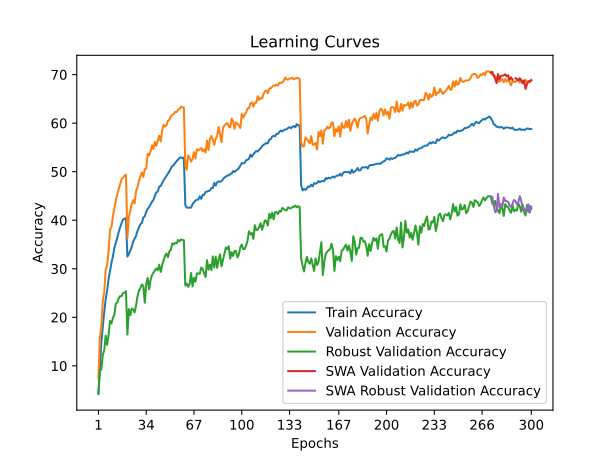

Values plotted in this chart, from the file beside it:
time; train_accuracy; train_loss; valid_accuracy; valid_loss; valid_accuracy_robust; valid_accuracy_swa; valid_accuracy_robust_swa
231,1842; 4,2064; 4,9668; 7,4400; 4,7297; 4,4828; 7,4400; 4,4828
426,5645; 9,7653; 4,5497; 15,8300; 4,1967; 9,1655; 15,8300; 9,1655
620,7132; 14,7802; 4,2724; 18,0400; 4,1362; 9,2276; 18,0400; 9,2276
815,3679; 17,9227; 4,1006; 23,4800; 3,7933; 12,2414; 23,4800; 12,2414
1006,3177; 21,0933; 3,9494; 25,0700; 3,8702; 13,2138; 25,0700; 13,2138
1196,2231; 23,7030; 3,8232; 29,8600; 3,5356; 16,2483; 29,8600; 16,2483
1387,0945; 25,4991; 3,7356; 30,6300; 3,5633; 14,3103; 30,6300; 14,3103
1577,2841; 27,8613; 3,6364; 33,6500; 3,3791; 16,3241; 33,6500; 16,3241
1764,4069; 29,6184; 3,5566; 38,0800; 3,1800; 19,2621; 38,0800; 19,2621
1954,2649; 31,2323; 3,4803; 38,5700; 3,2196; 18,7310; 38,5700; 18,7310
2141,5853; 32,6207; 3,4288; 40,7900; 3,1340; 19,9310; 40,7900; 19,9310
2329,9029; 34,2927; 3,3531; 42,4700; 3,0999; 20,5448; 42,4700; 20,5448
2516,2084; 35,3195; 3,3036; 44,0700; 3,0015; 22,8000; 44,0700; 22,8000
2703,1506; 36,3874; 3,2618; 45,3700; 2,9559; 23,0690; 45,3700; 23,0690
2891,0757; 37,5975; 3,2089; 46,4000; 2,9293; 23,9241; 46,4000; 23,9241
3077,8226; 38,5673; 3,1745; 47,3300; 2,8766; 24,3655; 47,3300; 24,3655
3264,8497; 39,4188; 3,1367; 48,4800; 2,8477; 24,3586; 48,4800; 24,3586
3452,7219; 40,1521; 3,1041; 48,7700; 2,8475; 25,0000; 48,7700; 25,0000
3640,6019; 40,3144; 3,0949; 49,1700; 2,8373; 25,0414; 49,1700; 25,0414
3830,5843; 40,4456; 3,0865; 49,3800; 2,8064; 25,3931; 49,3800; 25,3931
4017,1465; 32,5095; 3,4251; 36,3000; 3,3813; 16,4414; 36,3000; 16,4414
4206,1562; 33,0245; 3,4053; 40,7500; 3,0690; 21,6897; 40,7500; 21,6897
4394,1867; 33,7467; 3,3641; 41,9500; 3,0704; 20,4414; 41,9500; 20,4414
4583,5145; 34,4900; 3,3341; 43,3800; 2,9776; 21,8276; 43,3800; 21,8276
4772,1838; 35,6231; 3,2971; 44,1400; 3,0149; 21,6345; 44,1400; 21,6345
4959,4058; 36,2161; 3,2694; 43,4500; 3,0474; 21,0138; 43,4500; 21,0138
5146,5293; 36,7971; 3,2410; 46,0600; 2,9471; 22,5103; 46,0600; 22,5103
5335,2175; 37,8239; 3,2034; 46,7800; 2,9219; 24,3655; 46,7800; 24,3655
5522,5320; 38,5532; 3,1665; 48,1500; 2,8427; 25,5172; 48,1500; 25,5172
5710,1518; 39,1803; 3,1469; 48,9500; 2,8289; 26,0414; 48,9500; 26,0414
5897,6962; 39,4588; 3,1286; 49,8300; 2,7809; 26,7655; 49,8300; 26,7655
6085,2510; 40,5518; 3,0910; 48,9000; 2,8175; 26,4690; 48,9000; 26,4690
6273,9033; 40,7952; 3,0720; 50,5100; 2,7412; 23,0069; 50,5100; 23,0069
6462,2769; 41,7649; 3,0304; 50,6400; 2,7303; 26,8483; 50,6400; 26,8483
6649,4799; 42,3429; 3,0138; 53,6800; 2,6220; 28,1034; 53,6800; 28,1034
6836,8563; 42,7066; 3,0037; 53,3300; 2,6622; 25,7655; 53,3300; 25,7655
7024,7647; 43,2686; 2,9732; 54,2000; 2,6250; 27,6966; 54,2000; 27,6966
7211,7267; 43,7995; 2,9532; 55,4000; 2,6203; 28,6966; 55,4000; 28,6966
7397,8646; 44,1852; 2,9350; 54,6800; 2,6059; 29,2000; 54,6800; 29,2000
7588,8305; 45,0808; 2,9052; 56,1300; 2,5505; 29,7034; 56,1300; 29,7034
7776,5612; 45,7119; 2,8799; 55,3100; 2,5787; 30,0552; 55,3100; 30,0552
7965,1366; 45,9153; 2,8676; 56,4500; 2,5456; 29,7034; 56,4500; 29,7034
8152,1748; 46,9271; 2,8327; 57,3900; 2,5089; 30,8414; 57,3900; 30,8414
8339,1094; 47,0383; 2,8206; 56,2200; 2,5281; 29,3379; 56,2200; 29,3379
8526,1315; 47,6513; 2,7976; 58,5400; 2,4635; 30,6828; 58,5400; 30,6828
8714,2873; 48,2534; 2,7742; 59,6800; 2,4186; 31,8000; 59,6800; 31,8000
8903,3038; 48,6551; 2,7559; 59,3200; 2,4334; 32,6345; 59,3200; 32,6345
9091,2422; 49,1169; 2,7405; 59,5600; 2,4264; 33,1448; 59,5600; 33,1448
9280,3148; 49,5747; 2,7158; 60,5000; 2,3788; 32,3655; 60,5000; 32,3655
9467,3510; 50,1077; 2,6996; 60,6900; 2,3714; 33,6207; 60,6900; 33,6207
9655,3306; 50,6026; 2,6779; 61,3700; 2,3658; 33,8690; 61,3700; 33,8690
9843,3150; 51,1525; 2,6590; 61,7200; 2,3575; 35,2276; 61,7200; 35,2276
10030,9355; 51,3529; 2,6498; 61,8600; 2,3285; 35,0138; 61,8600; 35,0138
10218,6773; 51,7997; 2,6366; 62,3400; 2,3310; 35,3310; 62,3400; 35,3310
10405,9260; 52,1543; 2,6158; 62,3000; 2,3249; 35,2345; 62,3000; 35,2345
10594,9131; 52,5160; 2,6138; 62,7700; 2,3056; 35,9310; 62,7700; 35,9310
10784,3259; 52,8025; 2,6000; 62,8800; 2,2987; 35,6621; 62,8800; 35,6621
10973,4518; 52,9647; 2,5950; 63,4300; 2,2986; 36,0276; 63,4300; 36,0276
11160,2032; 52,7814; 2,5931; 63,2400; 2,3005; 35,9379; 63,2400; 35,9379
11348,1699; 52,9157; 2,5881; 63,2400; 2,2927; 35,8828; 63,2400; 35,8828
... 240 more rows
